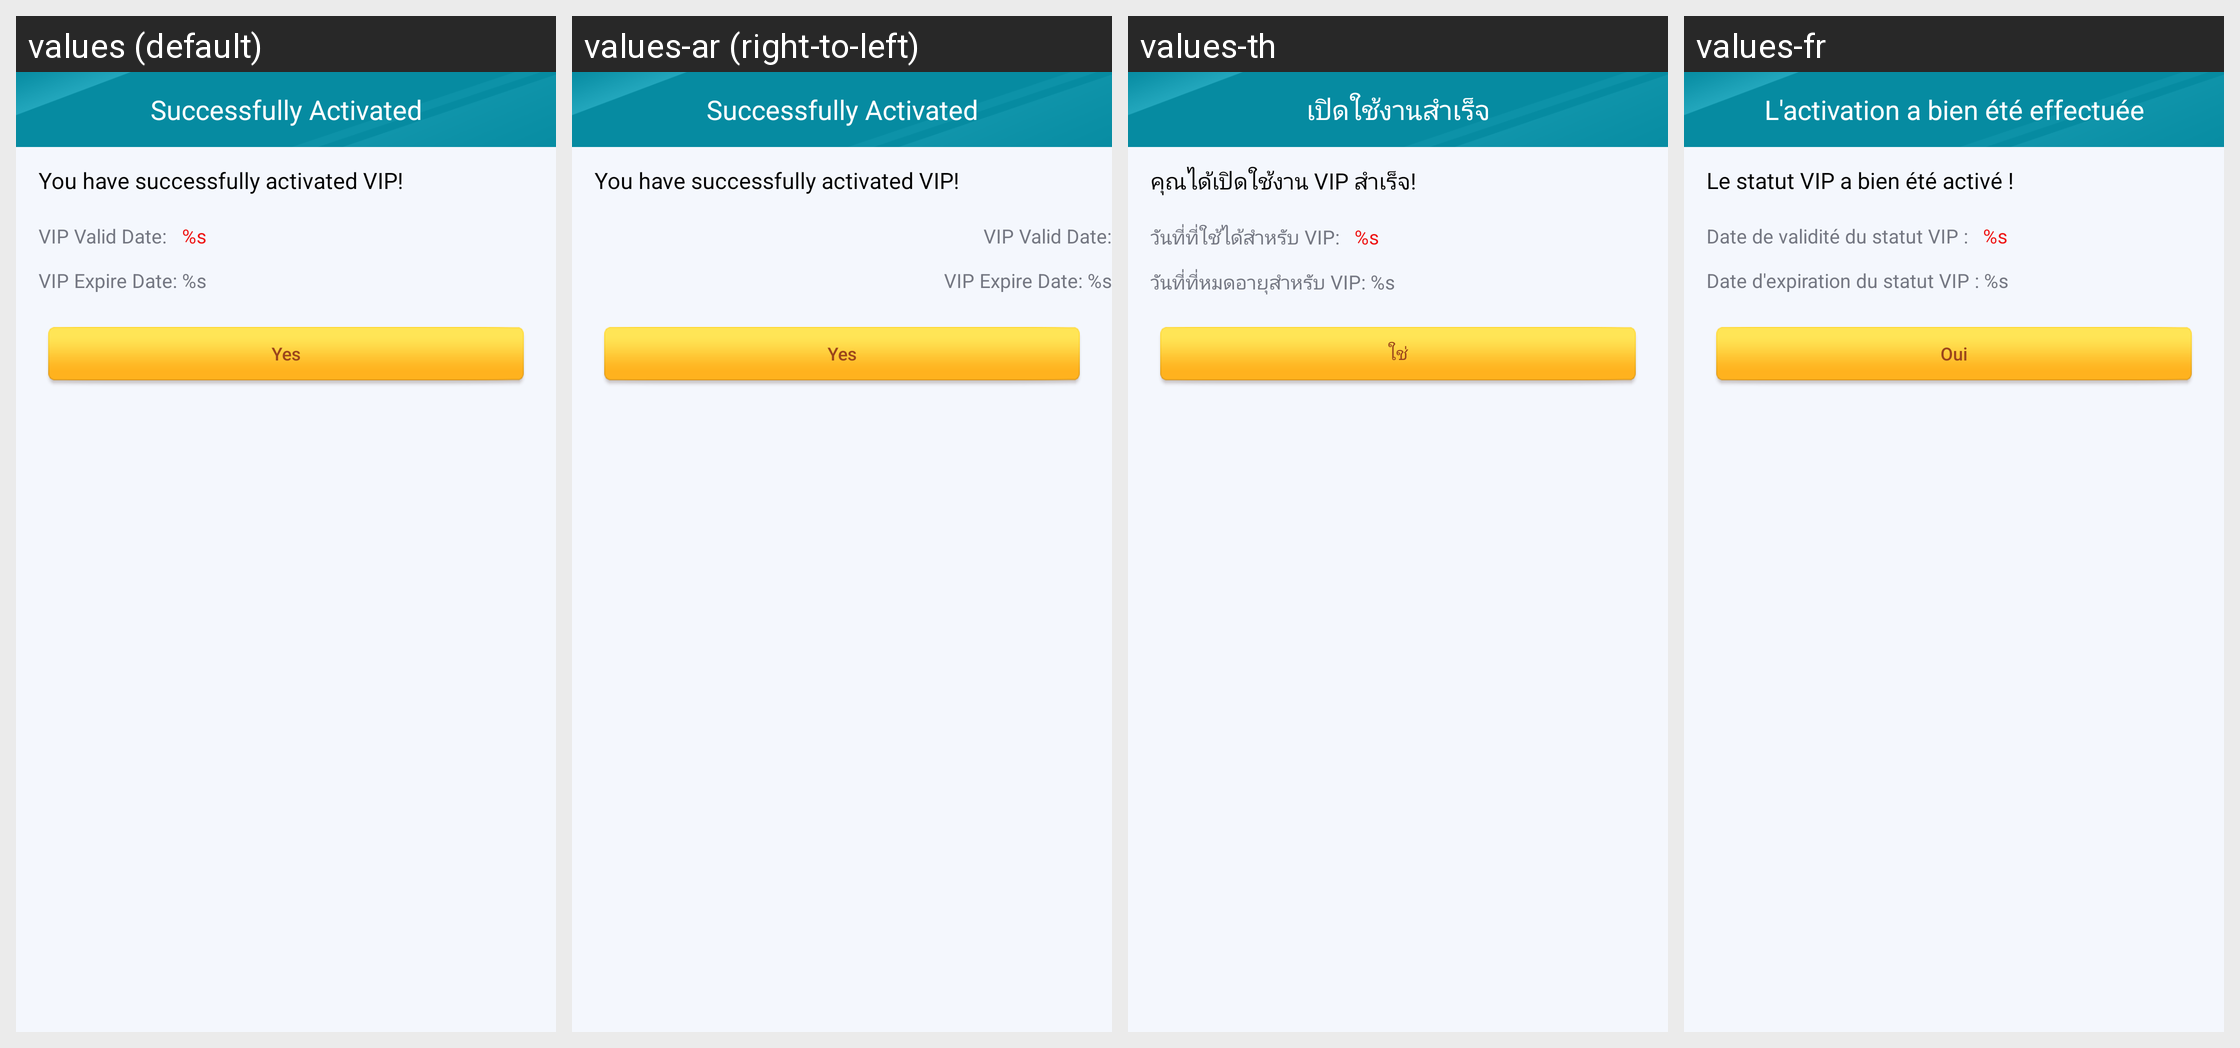

The Android screen above is rendered under several locales of the same app. Produce the string resources it draws, with the default and per-locale values.
Android screen res/layout/mm_vip_open_success.xml rendered under 4 locales, left to right: values (default), values-ar (right-to-left), values-th, values-fr. Device: Nexus 5 (rendered at 1080×1920; each locale shown at half size, 540×960, under a caption strip naming it); theme AppTheme.
Other locales in the repository, not shown: values-af, values-bg, values-bn, values-ca, values-cs, values-da, values-de, values-el, values-en, values-en-rGB, values-es, values-fa, values-fi, values-gu, values-hi, values-hr, values-hu, values-in, values-it, values-iw, values-ja, values-kn, values-ko, values-mr, values-ms, values-nb, values-nl, values-pa, values-pl, values-pt, values-pt-rPT, values-ro, values-ru, values-sk, values-sr, values-sv, values-sw, values-ta, values-tl, values-tr, values-uk, values-ur, values-vi, values-zh, values-zh-rCN, values-zh-rHK, values-zh-rTW.
Strings drawn on this screen, with the default value and each locale's value (text and hints the layout hard-codes, and strings that could not be matched under every locale, appear in the picture but are not listed):

mm_vip_dialog_success_title
  values: Successfully Activated
  values-ar: Successfully Activated  [not translated; the default value is used]
  values-th: เปิดใช้งานสำเร็จ
  values-fr: L'activation a bien été effectuée

mm_vip_dialog_success_conent
  values: You have successfully activated VIP!
  values-ar: You have successfully activated VIP!  [not translated; the default value is used]
  values-th: คุณได้เปิดใช้งาน VIP สำเร็จ!
  values-fr: Le statut VIP a bien été activé !

mm_vip_dialog_success_expiry_date
  values: VIP Valid Date:
  values-ar: VIP Valid Date:  [not translated; the default value is used]
  values-th: วันที่ที่ใช้ได้สำหรับ VIP:
  values-fr: Date de validité du statut VIP :

mm_vip_dialog_success_expired_date
  values: VIP Expire Date: %s
  values-ar: VIP Expire Date: %s  [not translated; the default value is used]
  values-th: วันที่ที่หมดอายุสำหรับ VIP: %s
  values-fr: Date d'expiration du statut VIP : %s

mm_sliding_exit_yes_button
  values: Yes
  values-ar: Yes  [not translated; the default value is used]
  values-th: ใช่
  values-fr: Oui
